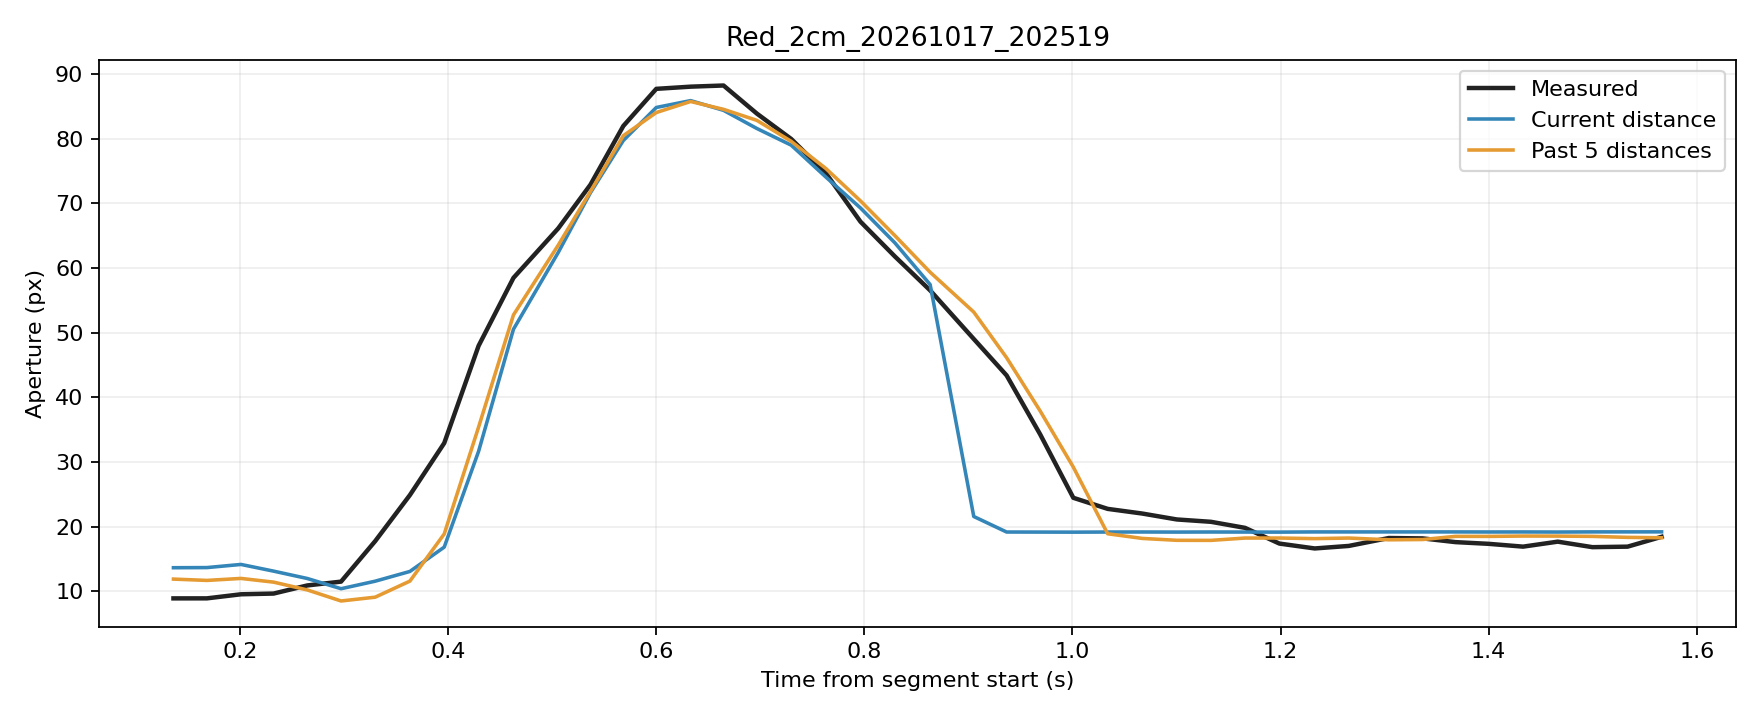

Source data for this figure (header and first rows):
trial, source_frame, window_start_frame, window_duration_s, time_s, phase, distance_px, actual_aperture_px, predicted_current_px, predicted_window5_px
Red_2cm_20261017_202519, 6164, 6160, 0.1359, 0.1359, rest, 254.5, 8.892, 13.63, 11.88
Red_2cm_20261017_202519, 6165, 6161, 0.136, 0.1681, rest, 254.5, 8.897, 13.66, 11.67
Red_2cm_20261017_202519, 6166, 6162, 0.1355, 0.2008, rest, 253.9, 9.526, 14.14, 11.98
Red_2cm_20261017_202519, 6167, 6163, 0.1272, 0.2322, rest, 255.1, 9.637, 13.11, 11.41
Red_2cm_20261017_202519, 6168, 6164, 0.1286, 0.2645, rest, 256.4, 10.89, 11.97, 10.2
Red_2cm_20261017_202519, 6169, 6165, 0.1289, 0.297, rest, 258.2, 11.48, 10.39, 8.49
Red_2cm_20261017_202519, 6170, 6166, 0.129, 0.3298, movement, 256.9, 17.74, 11.55, 9.077
Red_2cm_20261017_202519, 6171, 6167, 0.131, 0.3632, movement, 255.2, 24.87, 13.06, 11.56
Red_2cm_20261017_202519, 6172, 6168, 0.1316, 0.3962, movement, 250.9, 32.91, 16.82, 18.86
Red_2cm_20261017_202519, 6173, 6169, 0.1322, 0.4292, movement, 241.5, 47.95, 31.63, 35.38
Red_2cm_20261017_202519, 6174, 6170, 0.1329, 0.4627, movement, 229.8, 58.47, 50.52, 52.73
Red_2cm_20261017_202519, 6175, 6171, 0.1426, 0.5057, movement, 215.3, 66.12, 62.39, 63.52
Red_2cm_20261017_202519, 6176, 6172, 0.1406, 0.5367, movement, 198.4, 72.88, 71.64, 71.84
Red_2cm_20261017_202519, 6177, 6173, 0.1391, 0.5683, movement, 178.5, 81.95, 79.71, 80.45
Red_2cm_20261017_202519, 6178, 6174, 0.1373, 0.6, movement, 157.9, 87.7, 84.82, 84.04
Red_2cm_20261017_202519, 6179, 6175, 0.1273, 0.633, movement, 133.9, 88.04, 85.88, 85.74
Red_2cm_20261017_202519, 6180, 6176, 0.1279, 0.6646, movement, 111.3, 88.22, 84.38, 84.53
Red_2cm_20261017_202519, 6181, 6177, 0.1283, 0.6966, movement, 88.84, 83.88, 81.57, 82.83
Red_2cm_20261017_202519, 6182, 6178, 0.1297, 0.7297, movement, 68.18, 79.95, 78.99, 79.58
Red_2cm_20261017_202519, 6183, 6179, 0.1302, 0.7632, movement, 49.37, 74.61, 74.02, 75.35
Red_2cm_20261017_202519, 6184, 6180, 0.1316, 0.7962, movement, 34.33, 67.16, 69.28, 70.38
Red_2cm_20261017_202519, 6185, 6181, 0.1327, 0.8293, movement, 21.45, 61.78, 63.89, 65.01
Red_2cm_20261017_202519, 6186, 6182, 0.1335, 0.8632, movement, 12.86, 56.53, 57.43, 59.34
Red_2cm_20261017_202519, 6187, 6183, 0.1419, 0.9051, movement, 7.244, 49.02, 21.56, 53.18
Red_2cm_20261017_202519, 6188, 6184, 0.1405, 0.9367, movement, 3.421, 43.38, 19.16, 46.12
Red_2cm_20261017_202519, 6189, 6185, 0.1396, 0.9688, movement, 2.506, 34.29, 19.15, 37.9
Red_2cm_20261017_202519, 6190, 6186, 0.1376, 1.001, movement, 1.297, 24.45, 19.14, 29.19
Red_2cm_20261017_202519, 6191, 6187, 0.1287, 1.034, movement, 3.299, 22.74, 19.16, 18.89
Red_2cm_20261017_202519, 6192, 6188, 0.1304, 1.067, movement, 4.036, 22.01, 19.16, 18.17
Red_2cm_20261017_202519, 6193, 6189, 0.1314, 1.1, movement, 2.476, 21.1, 19.15, 17.87
Red_2cm_20261017_202519, 6194, 6190, 0.1323, 1.133, movement, 3.874, 20.73, 19.16, 17.87
Red_2cm_20261017_202519, 6195, 6191, 0.132, 1.166, hold, 2.998, 19.8, 19.15, 18.22
Red_2cm_20261017_202519, 6196, 6192, 0.1317, 1.199, hold, 1.836, 17.37, 19.14, 18.23
Red_2cm_20261017_202519, 6197, 6193, 0.1326, 1.233, hold, 4.948, 16.61, 19.17, 18.13
Red_2cm_20261017_202519, 6198, 6194, 0.1324, 1.266, hold, 4.852, 17, 19.17, 18.22
Red_2cm_20261017_202519, 6199, 6195, 0.1383, 1.304, hold, 4.984, 18.23, 19.17, 17.95
Red_2cm_20261017_202519, 6200, 6196, 0.1378, 1.337, hold, 5.026, 18.17, 19.17, 18
Red_2cm_20261017_202519, 6201, 6197, 0.1353, 1.368, hold, 4.915, 17.6, 19.17, 18.49
Red_2cm_20261017_202519, 6202, 6198, 0.1346, 1.4, hold, 4.002, 17.33, 19.16, 18.48
Red_2cm_20261017_202519, 6203, 6199, 0.129, 1.433, hold, 4.522, 16.9, 19.17, 18.53
Red_2cm_20261017_202519, 6204, 6200, 0.1298, 1.466, hold, 3.047, 17.67, 19.15, 18.53
Red_2cm_20261017_202519, 6205, 6201, 0.1316, 1.5, hold, 5.335, 16.81, 19.18, 18.48
Red_2cm_20261017_202519, 6206, 6202, 0.1334, 1.534, hold, 5.591, 16.89, 19.18, 18.33
Red_2cm_20261017_202519, 6207, 6203, 0.1331, 1.566, hold, 5.915, 18.42, 19.18, 18.27
